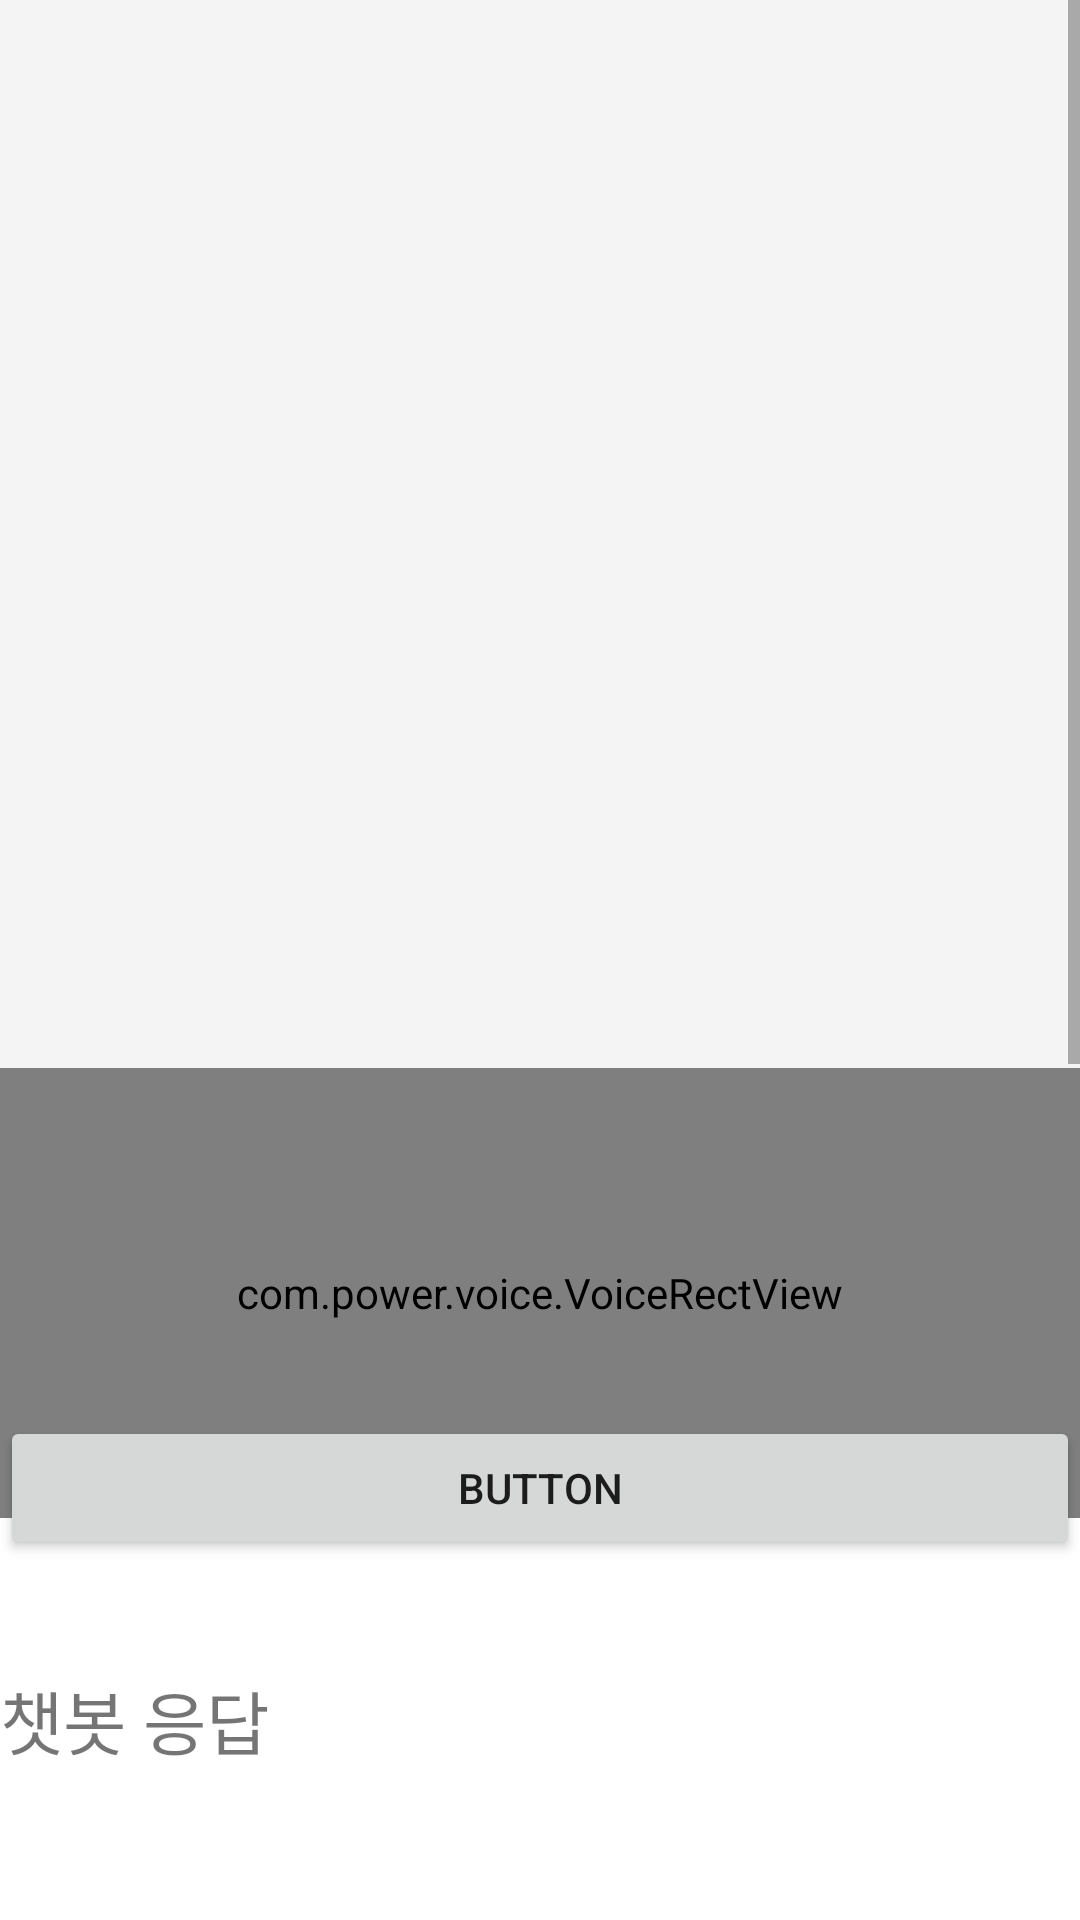

Produce the Android XML layout that renders to this screen, including the resource entries it uses.
<!-- AndroidManifest.xml: application theme Theme.Pvoice -->
<!-- res/layout/activity_main.xml -->
<?xml version="1.0" encoding="utf-8"?>
<androidx.constraintlayout.widget.ConstraintLayout xmlns:android="http://schemas.android.com/apk/res/android"
    xmlns:app="http://schemas.android.com/apk/res-auto"
    xmlns:tools="http://schemas.android.com/tools"
    xmlns:VoiceRect="http://schemas.android.com/apk/res-auto"
    android:layout_width="match_parent"
    android:layout_height="match_parent"
    tools:context=".MainActivity">

    <ScrollView
        android:layout_width="match_parent"
        android:layout_height="match_parent"
        android:id="@+id/scrollView"
        android:layout_marginBottom="250dp">

        <androidx.constraintlayout.widget.ConstraintLayout
            android:layout_width="match_parent"
            android:orientation="vertical"
            android:layout_height="match_parent">

            <TextView
                android:id="@+id/textView"
                android:layout_width="0dp"
                android:layout_height="wrap_content"
                android:gravity="bottom"
                android:scrollbars="vertical"
                android:scrollbarSize="2dp"
                android:background="#F4F4F4"
                android:maxLines="15"
                android:minLines="15"
                android:maxLength="100"
                android:text="TextView"
                android:textSize="24sp"
                app:layout_constraintBottom_toBottomOf="parent"
                app:layout_constraintEnd_toEndOf="parent"
                app:layout_constraintHorizontal_bias="0.0"
                app:layout_constraintStart_toStartOf="parent"
                app:layout_constraintTop_toTopOf="parent"
                app:layout_constraintVertical_bias="0.08" />

        </androidx.constraintlayout.widget.ConstraintLayout>
    </ScrollView>

    <com.power.voice.VoiceRectView
        android:id="@+id/voiceRectView"
        android:layout_width="0dp"
        android:layout_height="150dp"
        VoiceRect:RectCount="50"
        VoiceRect:RectDownColor="@color/green"
        VoiceRect:RectOffset="0"
        VoiceRect:RectSpeed="300"
        VoiceRect:RectTopColor="@color/green"
        app:layout_constraintBottom_toTopOf="@+id/button"
        app:layout_constraintEnd_toEndOf="parent"
        app:layout_constraintStart_toStartOf="parent"
        app:layout_constraintTop_toBottomOf="@+id/scrollView" />

    <Button
        android:id="@+id/button"
        android:layout_width="0dp"
        android:layout_height="wrap_content"
        android:layout_marginBottom="120dp"
        android:text="Button"
        app:layout_constraintBottom_toBottomOf="parent"
        app:layout_constraintEnd_toEndOf="parent"
        app:layout_constraintHorizontal_bias="1.0"
        app:layout_constraintStart_toStartOf="parent" />

    <TextView
        android:id="@+id/textChatResponse"
        android:layout_width="0dp"
        android:layout_height="wrap_content"
        android:text="챗봇 응답"
        android:textSize="23sp"
        app:layout_constraintBottom_toBottomOf="parent"
        app:layout_constraintEnd_toEndOf="parent"
        app:layout_constraintStart_toStartOf="parent"
        app:layout_constraintTop_toBottomOf="@+id/voiceRectView" />

</androidx.constraintlayout.widget.ConstraintLayout>
<!-- resources referenced by this layout -->
<resources>
  <style name="Theme.Pvoice" parent="Theme.MaterialComponents.DayNight.DarkActionBar">
          
          <item name="colorPrimary">@color/purple_500</item>
          <item name="colorPrimaryVariant">@color/purple_700</item>
          <item name="colorOnPrimary">@color/white</item>
          
          <item name="colorSecondary">@color/teal_200</item>
          <item name="colorSecondaryVariant">@color/teal_700</item>
          <item name="colorOnSecondary">@color/black</item>
          
          <item name="android:statusBarColor" tools:targetApi="l">?attr/colorPrimaryVariant</item>
          
      </style>
  <!-- not gathered from this repository: default colours our renderer supplied (Android Studio template values) -->
  <color name="purple_500">#FF6200EE</color>
  <color name="purple_700">#FF3700B3</color>
  <color name="teal_200">#FF03DAC5</color>
  <color name="teal_700">#FF018786</color>
  <color name="black">#FF000000</color>
  <color name="white">#FFFFFFFF</color>
</resources>
